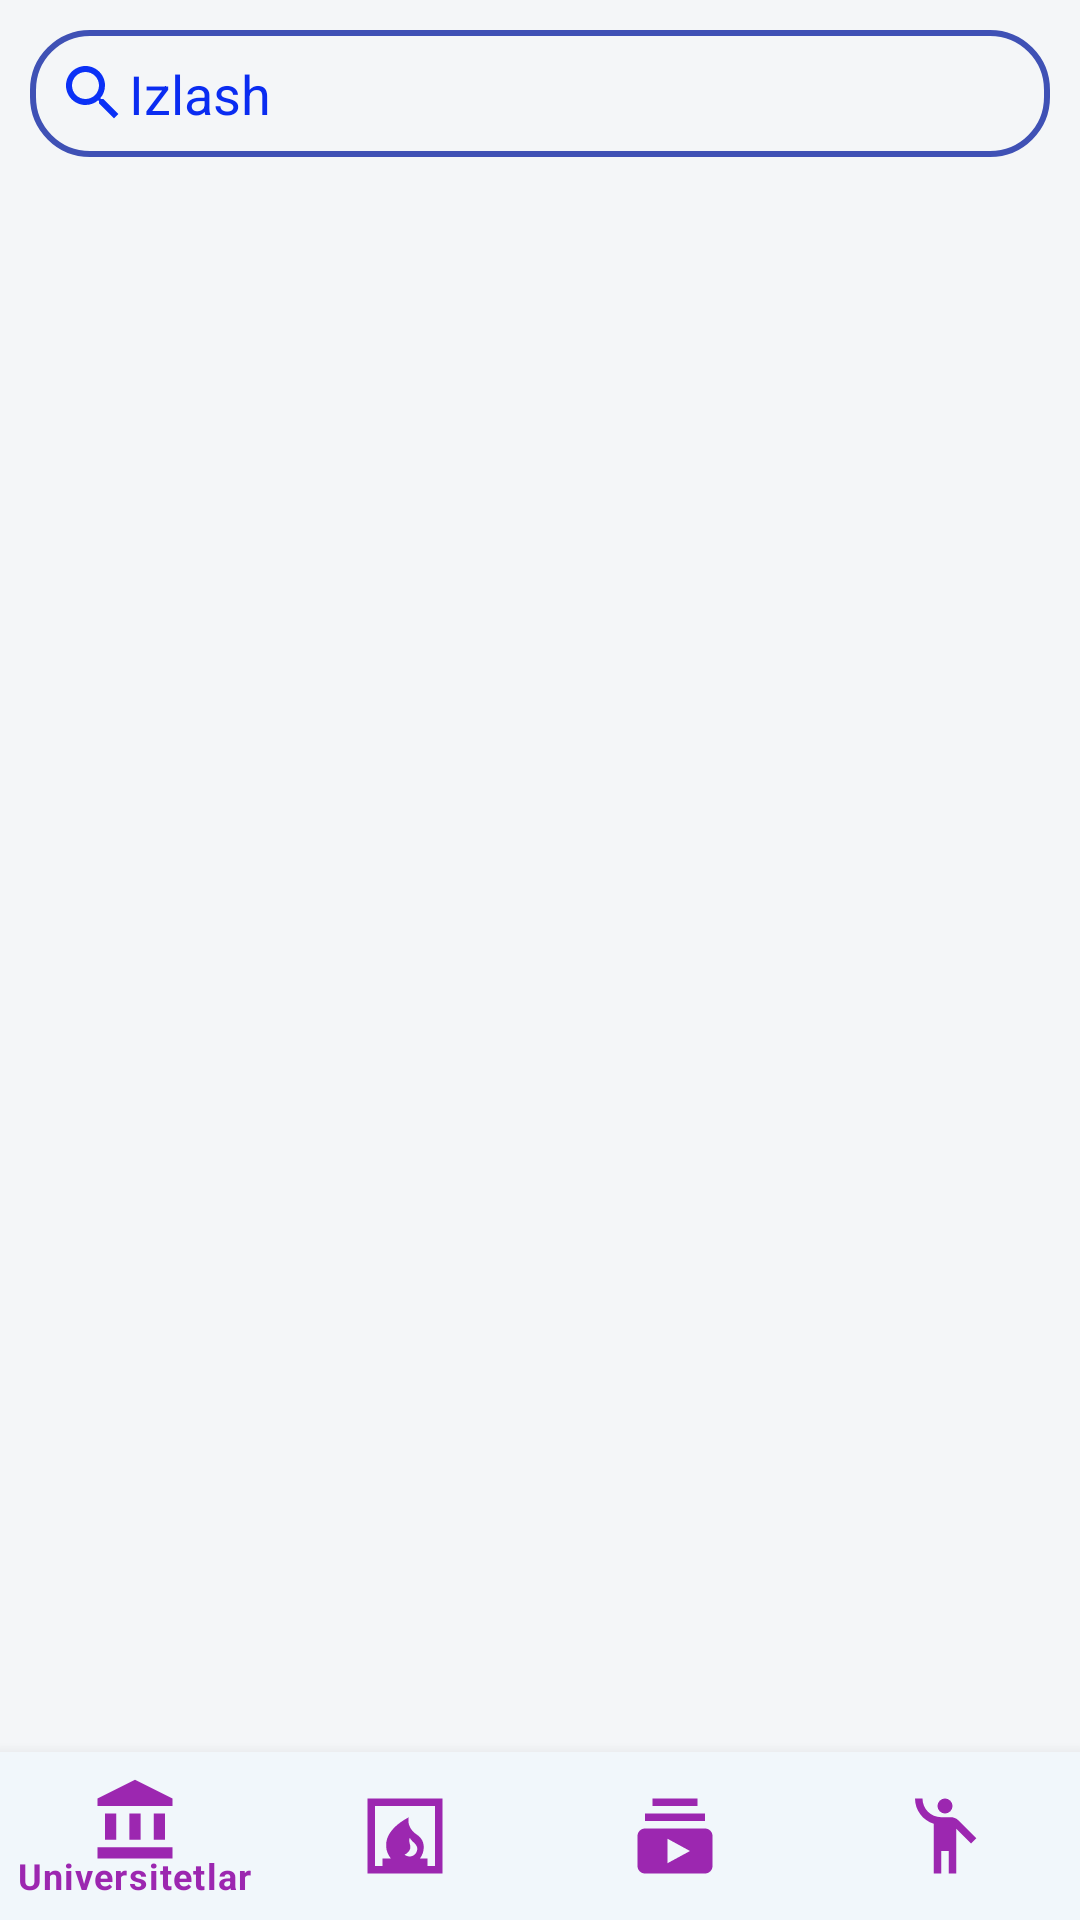

Reconstruct the res/layout file that produces this screen, plus the resources it refers to.
<!-- AndroidManifest.xml: application theme Theme.Talim -->
<!-- res/layout/activity_university.xml -->
<?xml version="1.0" encoding="utf-8"?>
<RelativeLayout xmlns:android="http://schemas.android.com/apk/res/android"
    xmlns:app="http://schemas.android.com/apk/res-auto"
    xmlns:tools="http://schemas.android.com/tools"
    android:layout_width="match_parent"
    android:layout_height="match_parent"
    android:background="#F4F6F8"
    tools:context=".Activity.UniversityActivity">

    <EditText
        android:id="@+id/izlash"
        android:layout_width="match_parent"
        android:layout_height="wrap_content"
        android:layout_margin="10dp"
        android:background="@drawable/back_search"
        android:clickable="true"
        android:drawableStart="@drawable/ic_search"
        android:hint="Izlash"
        android:inputType="textAutoComplete"
        android:padding="9dp"
        android:textColor="#F44336"
        android:textColorHint="#0A2CF1"></EditText>

    <androidx.recyclerview.widget.RecyclerView
        android:id="@+id/rec_uni"
        android:layout_width="match_parent"
        android:layout_height="match_parent"
        android:layout_above="@id/bottom_nav"
        android:layout_below="@id/izlash"
        tools:listitem="@layout/uni_item_row"></androidx.recyclerview.widget.RecyclerView>

    <com.google.android.material.bottomnavigation.BottomNavigationView
        android:id="@+id/bottom_nav"
        android:layout_width="match_parent"
        android:layout_height="wrap_content"
        android:layout_alignParentBottom="true"

        app:itemIconSize="30dp"
        android:background="#F1F7FB"
        app:itemIconTint="#9C27B0"
        app:itemTextColor="#9C27B0"
        app:menu="@menu/bottom_menu"


        ></com.google.android.material.bottomnavigation.BottomNavigationView>


</RelativeLayout>
<!-- res/layout/uni_item_row.xml (included above) -->
<?xml version="1.0" encoding="utf-8"?>
<androidx.cardview.widget.CardView xmlns:android="http://schemas.android.com/apk/res/android"
    android:layout_width="match_parent"
    android:layout_height="wrap_content"
    xmlns:app="http://schemas.android.com/apk/res-auto"
    android:orientation="vertical"
    android:layout_marginTop="12dp"
    android:layout_marginLeft="2dp"
    android:layout_marginRight="2dp"
    app:cardCornerRadius="19dp">

    <TextView
        android:layout_margin="9dp"
        android:background="@drawable/background"
        android:textSize="20dp"
        android:gravity="center"
        android:textColor="#FFFFFF"
        android:id="@+id/uni_tv"
        android:layout_width="match_parent"
        android:layout_height="65dp"
        android:text="Name of Univercity"
        ></TextView>

</androidx.cardview.widget.CardView>
<!-- resources referenced by this layout -->
<resources>
  <!-- drawable back_search (drawable) -->
  <?xml version="1.0" encoding="utf-8"?>
  <shape xmlns:android="http://schemas.android.com/apk/res/android">
      <stroke
          android:width="2dp"
          android:color="#3F51B5"
          android:background="#87C4F6"></stroke>
      <corners android:radius="19dp"></corners>
  </shape>
  <!-- drawable background (drawable) -->
  <?xml version="1.0" encoding="utf-8"?>
  <shape xmlns:android="http://schemas.android.com/apk/res/android">
      <stroke
  
          android:width="2dp"
          android:color="#3F51B5"></stroke>
      <corners android:radius="19dp"></corners>
      <solid android:color="#9C27B0"></solid>
  </shape>
  <!-- drawable ic_search (drawable) -->
  <vector android:height="24dp" android:tint="#0B31F6"
      android:viewportHeight="24" android:viewportWidth="24"
      android:width="24dp" xmlns:android="http://schemas.android.com/apk/res/android">
      <path android:fillColor="@android:color/white" android:pathData="M15.5,14h-0.79l-0.28,-0.27C15.41,12.59 16,11.11 16,9.5 16,5.91 13.09,3 9.5,3S3,5.91 3,9.5 5.91,16 9.5,16c1.61,0 3.09,-0.59 4.23,-1.57l0.27,0.28v0.79l5,4.99L20.49,19l-4.99,-5zM9.5,14C7.01,14 5,11.99 5,9.5S7.01,5 9.5,5 14,7.01 14,9.5 11.99,14 9.5,14z"/>
  </vector>
  <style name="Theme.Talim" parent="Theme.MaterialComponents.DayNight.DarkActionBar">
          
          <item name="colorPrimary">@color/purple_500</item>
          <item name="colorPrimaryVariant">@color/purple_700</item>
          <item name="colorOnPrimary">@color/white</item>
          
          <item name="colorSecondary">@color/teal_200</item>
          <item name="colorSecondaryVariant">@color/teal_700</item>
          <item name="colorOnSecondary">@color/black</item>
          
          <item name="android:statusBarColor" tools:targetApi="l">?attr/colorPrimaryVariant</item>
          
      </style>
  <!-- not gathered from this repository: default colours our renderer supplied (Android Studio template values) -->
  <color name="purple_500">#FF6200EE</color>
  <color name="purple_700">#FF3700B3</color>
  <color name="teal_200">#FF03DAC5</color>
  <color name="teal_700">#FF018786</color>
  <color name="black">#FF000000</color>
  <color name="white">#FFFFFFFF</color>
</resources>
